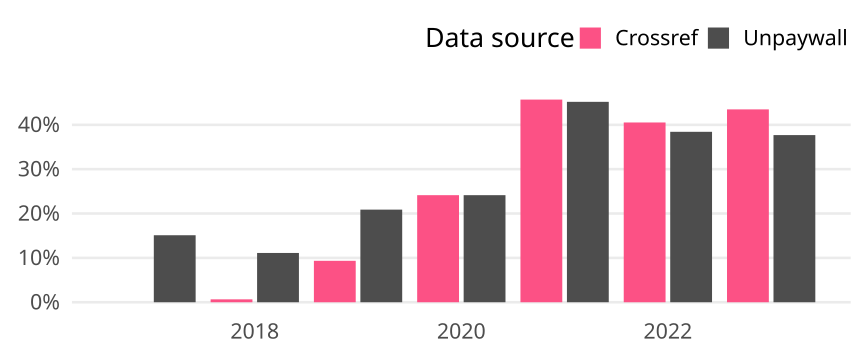

The table this chart was drawn from, first rows:
cr_year, cat, article_total, name, oa_articles, oa_share
2017, Germany, 192, Crossref, 0, 0
2017, Germany, 192, Unpaywall, 29, 0.151
2018, Germany, 153, Crossref, 1, 0.006536
2018, Germany, 153, Unpaywall, 17, 0.1111
2019, Germany, 182, Crossref, 17, 0.09341
2019, Germany, 182, Unpaywall, 38, 0.2088
2020, Germany, 203, Crossref, 49, 0.2414
2020, Germany, 203, Unpaywall, 49, 0.2414
2021, Germany, 197, Crossref, 90, 0.4569
2021, Germany, 197, Unpaywall, 89, 0.4518
2022, Germany, 190, Crossref, 77, 0.4053
2022, Germany, 190, Unpaywall, 73, 0.3842
2023, Germany, 69, Crossref, 30, 0.4348
2023, Germany, 69, Unpaywall, 26, 0.3768
